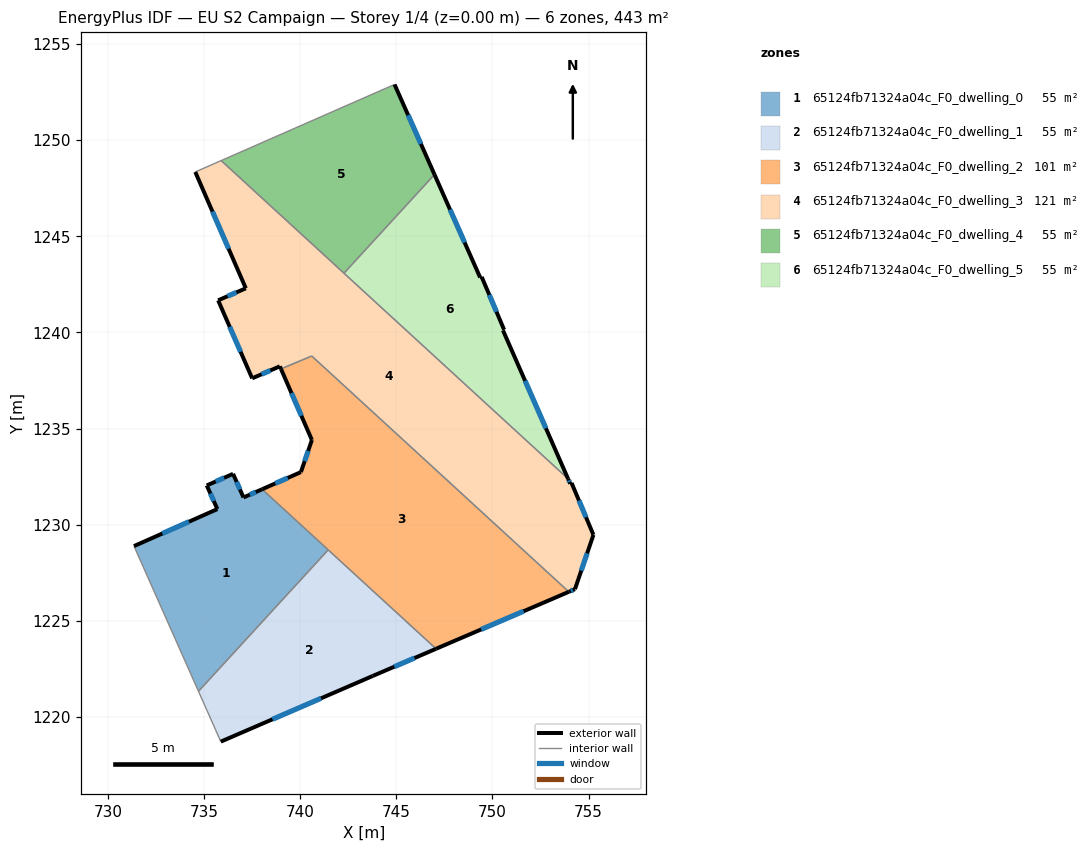
=== STOREY PLAN SPEC (per zone: floor XY polygon, exterior-wall plan segments, windows/doors) ===
zone 1: 65124fb71324a04c_F0_dwelling_0  (55.4 m²)
  floor: (738.02, 1231.84) (741.46, 1228.69) (734.71, 1221.33) (731.35, 1228.88) (735.69, 1230.81) (735.14, 1232.04) (736.51, 1232.64) (737.05, 1231.41)
  exterior wall: (736.51, 1232.64) – (735.14, 1232.04)  [1.5 m]
    window: (736.04, 1232.44) – (735.61, 1232.24)  [0.5 m²]
  exterior wall: (737.05, 1231.41) – (736.51, 1232.64)  [1.3 m]
    window: (736.87, 1231.83) – (736.69, 1232.22)  [0.4 m²]
  exterior wall: (738.02, 1231.84) – (737.05, 1231.41)  [1.1 m]
    window: (737.69, 1231.69) – (737.38, 1231.56)  [0.3 m²]
  exterior wall: (735.69, 1230.81) – (731.35, 1228.88)  [4.7 m]
    window: (734.22, 1230.15) – (732.83, 1229.54)  [1.5 m²]
  exterior wall: (735.14, 1232.04) – (735.69, 1230.81)  [1.3 m]
    window: (735.33, 1231.62) – (735.50, 1231.23)  [0.4 m²]
  interior walls: 3
zone 2: 65124fb71324a04c_F0_dwelling_1  (55.4 m²)
  floor: (747.07, 1223.54) (743.77, 1222.13) (735.87, 1218.71) (734.71, 1221.33) (741.46, 1228.69)
  exterior wall: (743.77, 1222.13) – (747.07, 1223.54)  [3.6 m]
    window: (744.89, 1222.61) – (745.95, 1223.06)  [1.1 m²]
  exterior wall: (735.87, 1218.71) – (743.77, 1222.13)  [8.6 m]
    window: (738.56, 1219.87) – (741.08, 1220.97)  [2.6 m²]
  interior walls: 3
zone 3: 65124fb71324a04c_F0_dwelling_2  (100.6 m²)
  floor: (753.97, 1226.50) (747.07, 1223.54) (738.02, 1231.84) (740.04, 1232.73) (740.61, 1234.40) (739.00, 1238.10) (739.14, 1238.16) (740.60, 1238.77)
  exterior wall: (747.07, 1223.54) – (753.97, 1226.50)  [7.5 m]
    window: (749.42, 1224.55) – (751.62, 1225.50)  [2.3 m²]
  exterior wall: (740.04, 1232.73) – (738.02, 1231.84)  [2.2 m]
    window: (739.35, 1232.43) – (738.71, 1232.14)  [0.7 m²]
  exterior wall: (740.61, 1234.40) – (740.04, 1232.73)  [1.8 m]
    window: (740.41, 1233.83) – (740.23, 1233.30)  [0.5 m²]
  exterior wall: (739.00, 1238.10) – (740.61, 1234.40)  [4.0 m]
    window: (739.55, 1236.84) – (740.06, 1235.66)  [1.2 m²]
  interior walls: 5
zone 4: 65124fb71324a04c_F0_dwelling_3  (121.0 m²)
  floor: (753.93, 1232.39) (754.05, 1232.13) (754.11, 1232.17) (755.25, 1229.47) (754.29, 1226.64) (753.97, 1226.50) (740.60, 1238.77) (739.14, 1238.16) (739.00, 1238.10) (738.94, 1238.23) (737.50, 1237.61) (735.73, 1241.67) (737.17, 1242.29) (734.54, 1248.34) (735.89, 1248.94)
  exterior wall: (738.94, 1238.23) – (739.00, 1238.10)  [0.1 m]
  exterior wall: (737.50, 1237.61) – (738.94, 1238.23)  [1.6 m]
    window: (737.99, 1237.82) – (738.45, 1238.02)  [0.5 m²]
  exterior wall: (735.73, 1241.67) – (737.50, 1237.61)  [4.4 m]
    window: (736.33, 1240.29) – (736.90, 1238.99)  [1.4 m²]
  exterior wall: (737.17, 1242.29) – (735.73, 1241.67)  [1.6 m]
    window: (736.68, 1242.08) – (736.22, 1241.88)  [0.5 m²]
  exterior wall: (734.54, 1248.34) – (737.17, 1242.29)  [6.6 m]
    window: (735.44, 1246.28) – (736.28, 1244.35)  [2.0 m²]
  exterior wall: (754.05, 1232.13) – (753.93, 1232.39)  [0.3 m]
    window: (754.01, 1232.22) – (753.97, 1232.30)  [0.1 m²]
  exterior wall: (754.11, 1232.17) – (754.05, 1232.13)  [0.1 m]
  exterior wall: (755.25, 1229.47) – (754.11, 1232.17)  [2.9 m]
    window: (754.87, 1230.39) – (754.50, 1231.25)  [0.9 m²]
  exterior wall: (754.29, 1226.64) – (755.25, 1229.47)  [3.0 m]
    window: (754.62, 1227.60) – (754.93, 1228.51)  [0.9 m²]
  exterior wall: (753.97, 1226.50) – (754.29, 1226.64)  [0.3 m]
    window: (754.08, 1226.55) – (754.18, 1226.60)  [0.1 m²]
  interior walls: 6
zone 5: 65124fb71324a04c_F0_dwelling_4  (55.4 m²)
  floor: (744.91, 1252.89) (746.98, 1248.21) (742.28, 1243.08) (735.89, 1248.94)
  exterior wall: (746.98, 1248.21) – (744.91, 1252.89)  [5.1 m]
    window: (746.28, 1249.80) – (745.61, 1251.30)  [1.6 m²]
  interior walls: 3
zone 6: 65124fb71324a04c_F0_dwelling_5  (55.4 m²)
  floor: (746.98, 1248.21) (749.36, 1242.85) (749.44, 1242.88) (750.61, 1240.14) (750.55, 1240.11) (753.93, 1232.39) (742.28, 1243.08)
  exterior wall: (749.36, 1242.85) – (746.98, 1248.21)  [5.9 m]
    window: (748.55, 1244.68) – (747.79, 1246.39)  [1.8 m²]
  exterior wall: (749.44, 1242.88) – (749.36, 1242.85)  [0.1 m]
  exterior wall: (750.61, 1240.14) – (749.44, 1242.88)  [3.0 m]
    window: (750.21, 1241.07) – (749.84, 1241.95)  [0.9 m²]
  exterior wall: (750.55, 1240.11) – (750.61, 1240.14)  [0.1 m]
  exterior wall: (753.93, 1232.39) – (750.55, 1240.11)  [8.4 m]
    window: (752.78, 1235.01) – (751.70, 1237.48)  [2.6 m²]
  interior walls: 2

=== DERIVED (storey summary) ===
Building: EU S2 Campaign
Storey: 1 of 4  (floor level z = 0.00 m)
Storey gross floor area: 443.3 m²
Zones on this storey: 6
  - 65124fb71324a04c_F0_dwelling_0: floor 55.4 m²; exterior wall 10.0 m (30.0 m²); 5 window(s) 3.1 m²; WWR 10.2%
  - 65124fb71324a04c_F0_dwelling_1: floor 55.4 m²; exterior wall 12.2 m (36.6 m²); 2 window(s) 3.7 m²; WWR 10.2%
  - 65124fb71324a04c_F0_dwelling_2: floor 100.6 m²; exterior wall 15.5 m (46.5 m²); 4 window(s) 4.8 m²; WWR 10.2%
  - 65124fb71324a04c_F0_dwelling_3: floor 121.0 m²; exterior wall 20.9 m (62.8 m²); 8 window(s) 6.3 m²; WWR 10.1%
  - 65124fb71324a04c_F0_dwelling_4: floor 55.4 m²; exterior wall 5.1 m (15.4 m²); 1 window(s) 1.6 m²; WWR 10.2%
  - 65124fb71324a04c_F0_dwelling_5: floor 55.4 m²; exterior wall 17.4 m (52.3 m²); 3 window(s) 5.3 m²; WWR 10.1%
Zone adjacency (shared interzone walls):
  - 65124fb71324a04c_F0_dwelling_0 ↔ 65124fb71324a04c_F0_dwelling_1
  - 65124fb71324a04c_F0_dwelling_0 ↔ 65124fb71324a04c_F0_dwelling_2
  - 65124fb71324a04c_F0_dwelling_1 ↔ 65124fb71324a04c_F0_dwelling_2
  - 65124fb71324a04c_F0_dwelling_2 ↔ 65124fb71324a04c_F0_dwelling_3
  - 65124fb71324a04c_F0_dwelling_3 ↔ 65124fb71324a04c_F0_dwelling_4
  - 65124fb71324a04c_F0_dwelling_3 ↔ 65124fb71324a04c_F0_dwelling_5
  - 65124fb71324a04c_F0_dwelling_4 ↔ 65124fb71324a04c_F0_dwelling_5